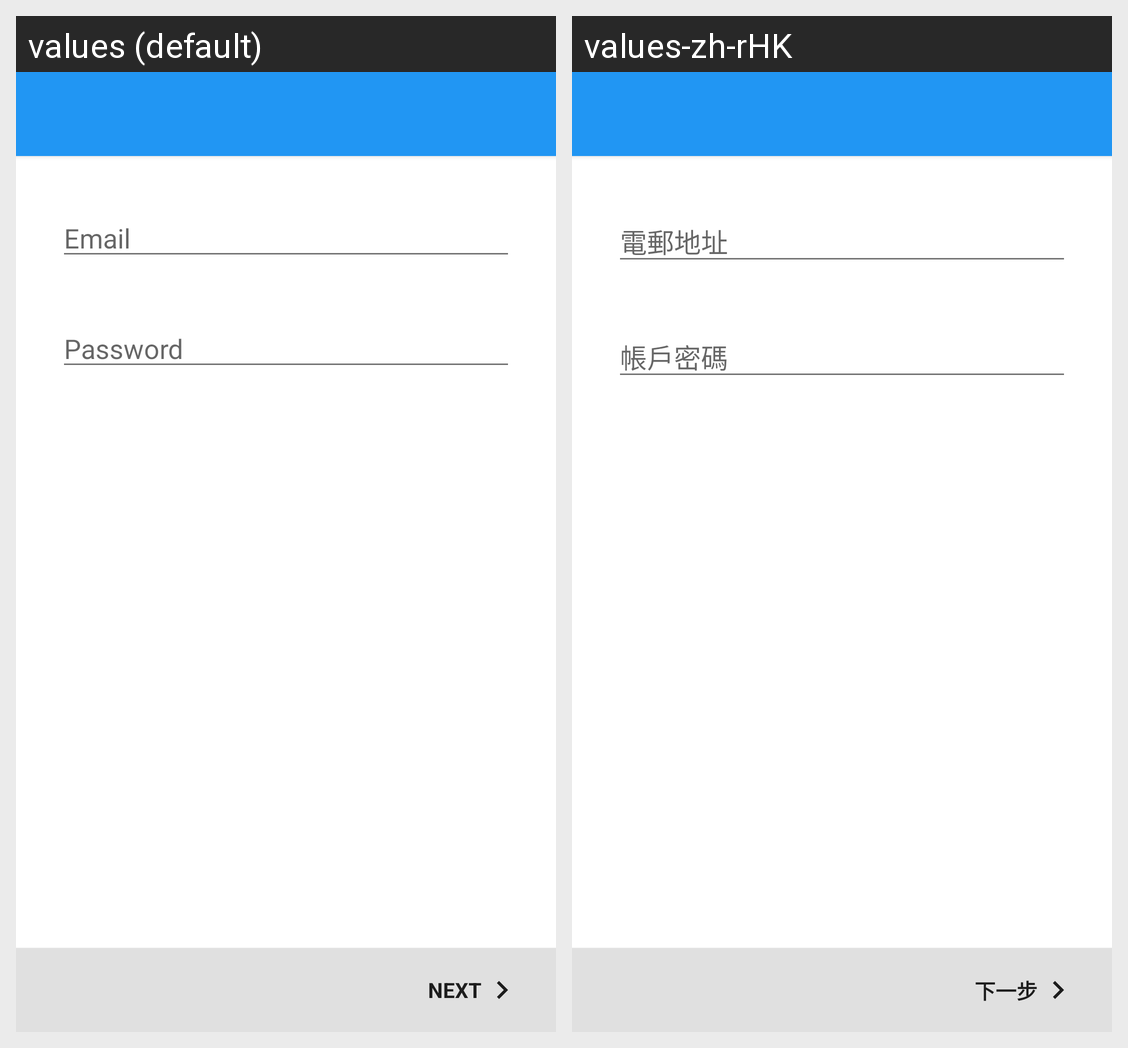

Locale-by-locale string values for the Android screen shown in this grid:
Android screen res/layout/fragment_login.xml rendered under 2 locales, left to right: values (default), values-zh-rHK. Device: Nexus 5 (rendered at 1080×1920; each locale shown at half size, 540×960, under a caption strip naming it); theme Theme.Ghost.NoActionBar.
Strings drawn on this screen, with the default value and each locale's value (text and hints the layout hard-codes, and strings that could not be matched under every locale, appear in the picture but are not listed):

prompt_email
  values: Email
  values-zh-rHK: 電郵地址

prompt_password
  values: Password
  values-zh-rHK: 帳戶密碼

action_next
  values: Next
  values-zh-rHK: 下一步
